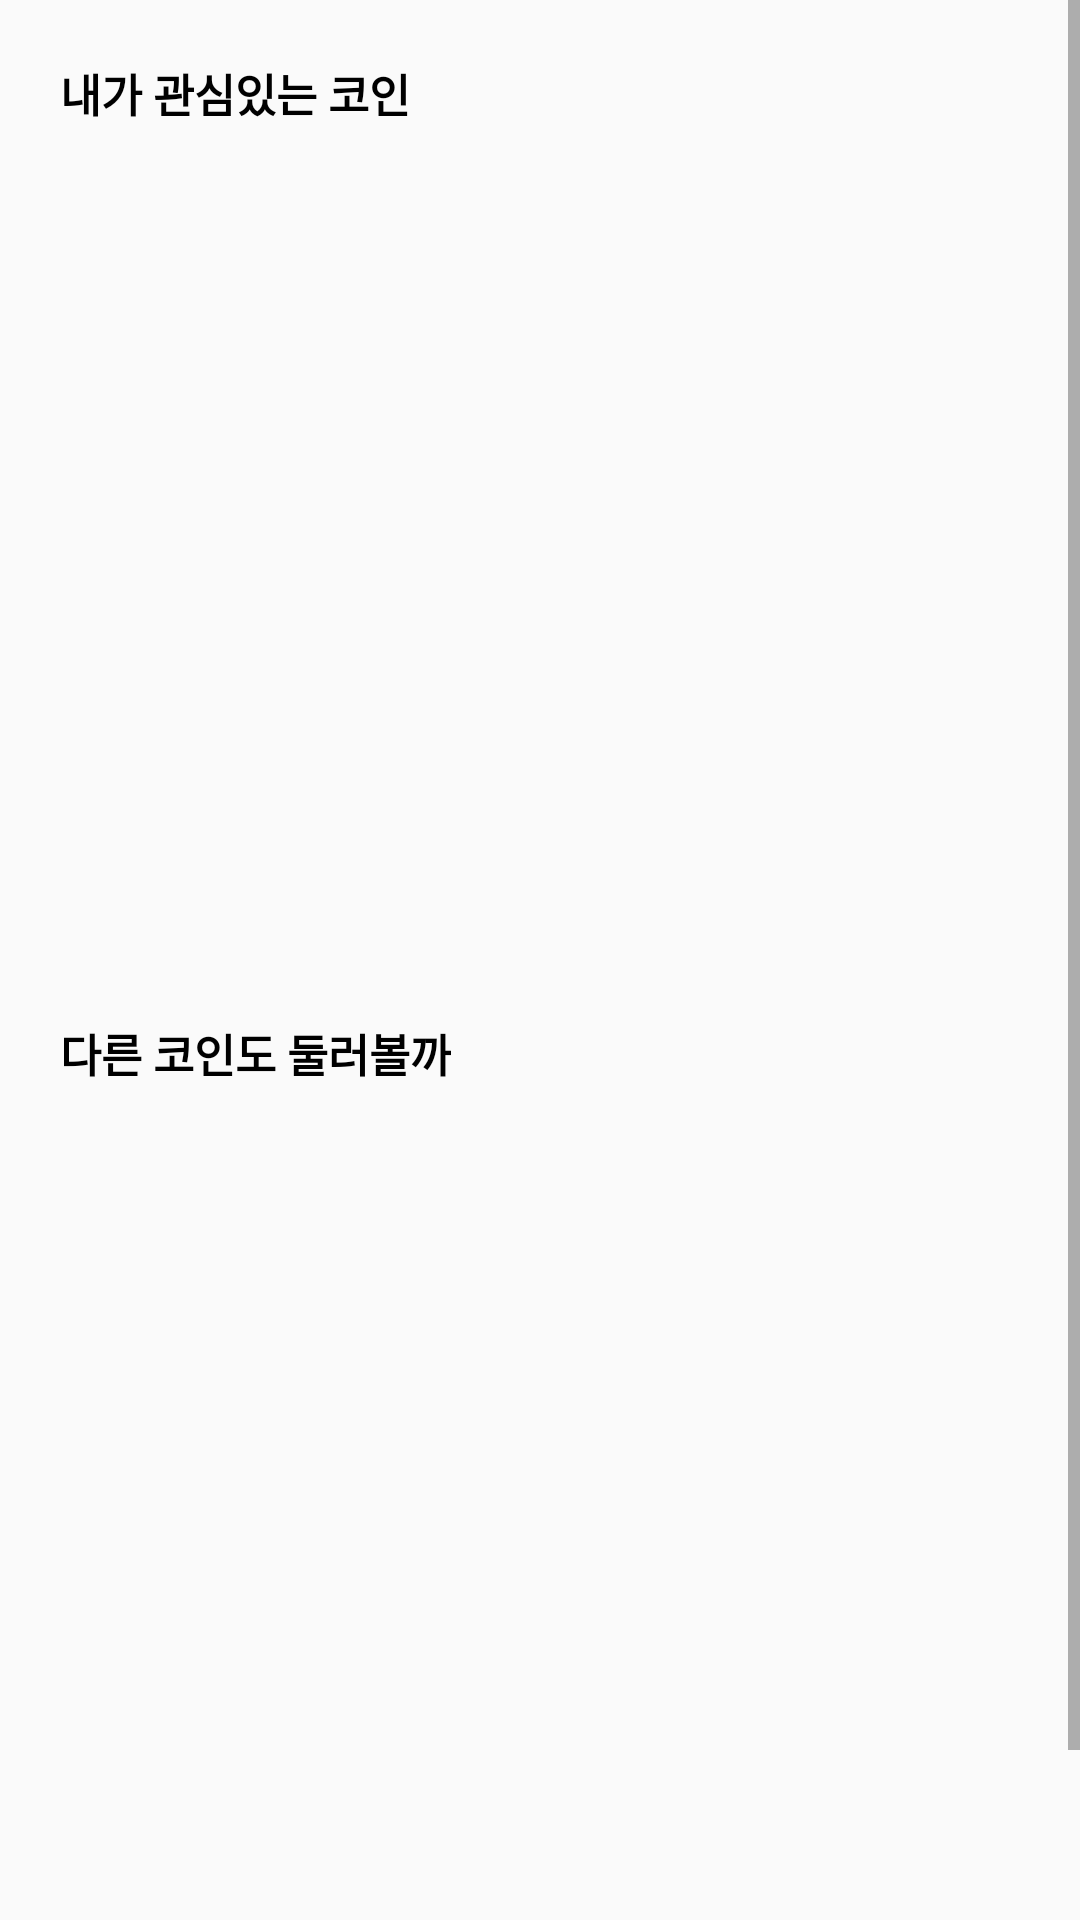

Produce the Android XML layout that renders to this screen, including the resource entries it uses.
<!-- AndroidManifest.xml: application theme Theme.CoinProject -->
<!-- res/layout/fragment_coin_list.xml -->
<?xml version="1.0" encoding="utf-8"?>
<androidx.constraintlayout.widget.ConstraintLayout xmlns:android="http://schemas.android.com/apk/res/android"
    xmlns:tools="http://schemas.android.com/tools"
    android:layout_width="match_parent"
    android:layout_height="match_parent"
    xmlns:app="http://schemas.android.com/apk/res-auto"
    tools:context=".view.main.CoinListFragment">

    <ScrollView
        android:layout_width="match_parent"
        android:layout_height="match_parent">

        <androidx.constraintlayout.widget.ConstraintLayout
            android:layout_width="match_parent"
            android:layout_height="wrap_content">

            <TextView
                android:layout_width="wrap_content"
                android:layout_height="wrap_content"
                android:id="@+id/textView"
                android:layout_margin="20dp"
                android:text="내가 관심있는 코인"
                android:textColor="@color/black"
                android:textSize="15sp"
                android:textStyle="bold"
                app:layout_constraintStart_toStartOf="parent"
                app:layout_constraintTop_toTopOf="parent"/>

            <androidx.recyclerview.widget.RecyclerView
                android:layout_width="match_parent"
                android:layout_height="330dp"
                android:id="@+id/selectedCoinRV"
                android:layout_marginTop="10dp"
                app:layout_constraintTop_toBottomOf="@+id/textView"/>

            <TextView
                android:layout_width="wrap_content"
                android:layout_height="wrap_content"
                android:id="@+id/textView4"
                android:text="다른 코인도 둘러볼까"
                android:textSize="15sp"
                android:textStyle="bold"
                android:textColor="@color/black"
                android:layout_margin="20dp"
                app:layout_constraintStart_toStartOf="parent"
                app:layout_constraintBottom_toBottomOf="@+id/selectedCoinRV"/>

            <androidx.recyclerview.widget.RecyclerView
                android:layout_width="match_parent"
                android:layout_height="330dp"
                android:id="@+id/unSelectedCoinRV"
                android:layout_marginTop="10dp"
                android:layout_marginBottom="80dp"
                app:layout_constraintTop_toBottomOf="@+id/textView4"/>

        </androidx.constraintlayout.widget.ConstraintLayout>

    </ScrollView>

</androidx.constraintlayout.widget.ConstraintLayout>
<!-- resources referenced by this layout -->
<resources>
  <style name="Theme.CoinProject" parent="Theme.AppCompat.Light">
          
          <item name="colorPrimary">@color/red</item>
          <item name="colorPrimaryVariant">@color/red</item>
          <item name="colorOnPrimary">@color/white</item>
          
          <item name="colorSecondary">@color/teal_200</item>
          <item name="colorSecondaryVariant">@color/teal_700</item>
          <item name="colorOnSecondary">@color/black</item>
          
          <item name="android:statusBarColor">?attr/colorPrimaryVariant</item>
          
          <item name="windowNoTitle">true</item>
      </style>
  <!-- not gathered from this repository: default colours our renderer supplied (Android Studio template values) -->
  <color name="teal_200">#FF03DAC5</color>
  <color name="teal_700">#FF018786</color>
  <color name="black">#FF000000</color>
  <color name="white">#FFFFFFFF</color>
</resources>
